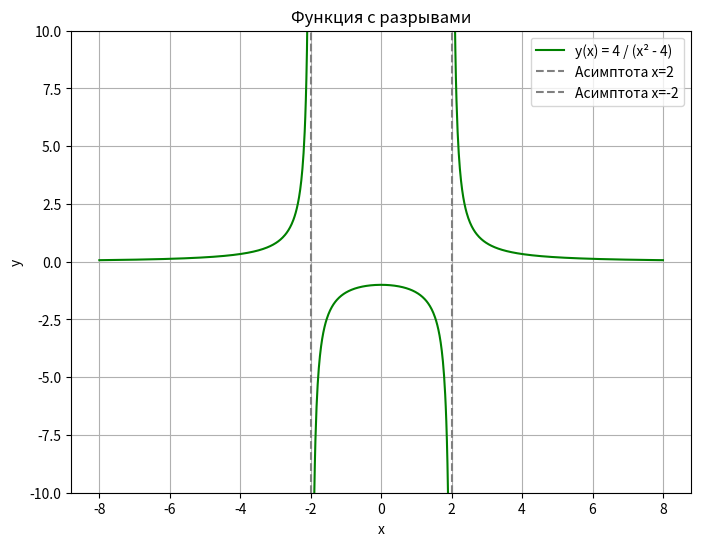

Here is the Python script that generated this plot: (Note: this script raises an exception after producing the figure.)
import numpy as np
import matplotlib.pyplot as plt

x = np.linspace(-8, 8, 1000)

y = 4 / (x**2 - 4)

mask = (np.abs(x - 2) < 0.05) | (np.abs(x + 2) < 0.05)
y[mask] = np.nan

plt.figure(figsize=(8, 6))
plt.plot(x, y, color='green', label='y(x) = 4 / (x² - 4)')

plt.ylim(-10, 10)

plt.axvline(x=2, color='gray', linestyle='--', label='Асимптота x=2')
plt.axvline(x=-2, color='gray', linestyle='--', label='Асимптота x=-2')

plt.title('Функция с разрывами')
plt.xlabel('x')
plt.ylabel('y')
plt.grid(True)
plt.legend()

plt.savefig('img/task2.png')
plt.show()
